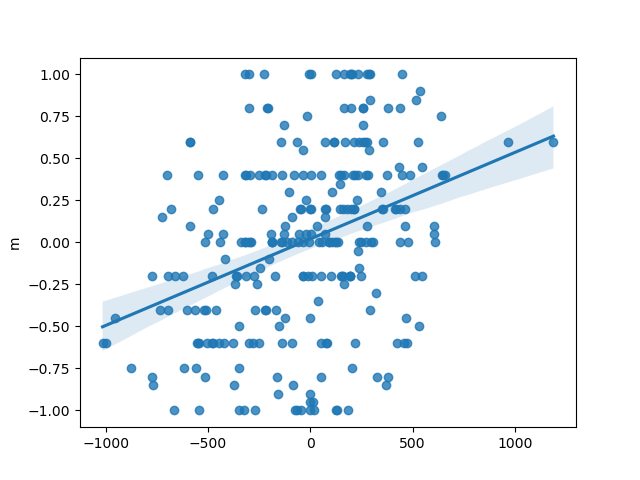

The table this chart was drawn from, first rows:
, slope, intercept, rvalue, pvalue, stderr
0, 0.000515, 0.02075, 0.352, 2.706097825461022e-09, 8.364675523330073e-05
